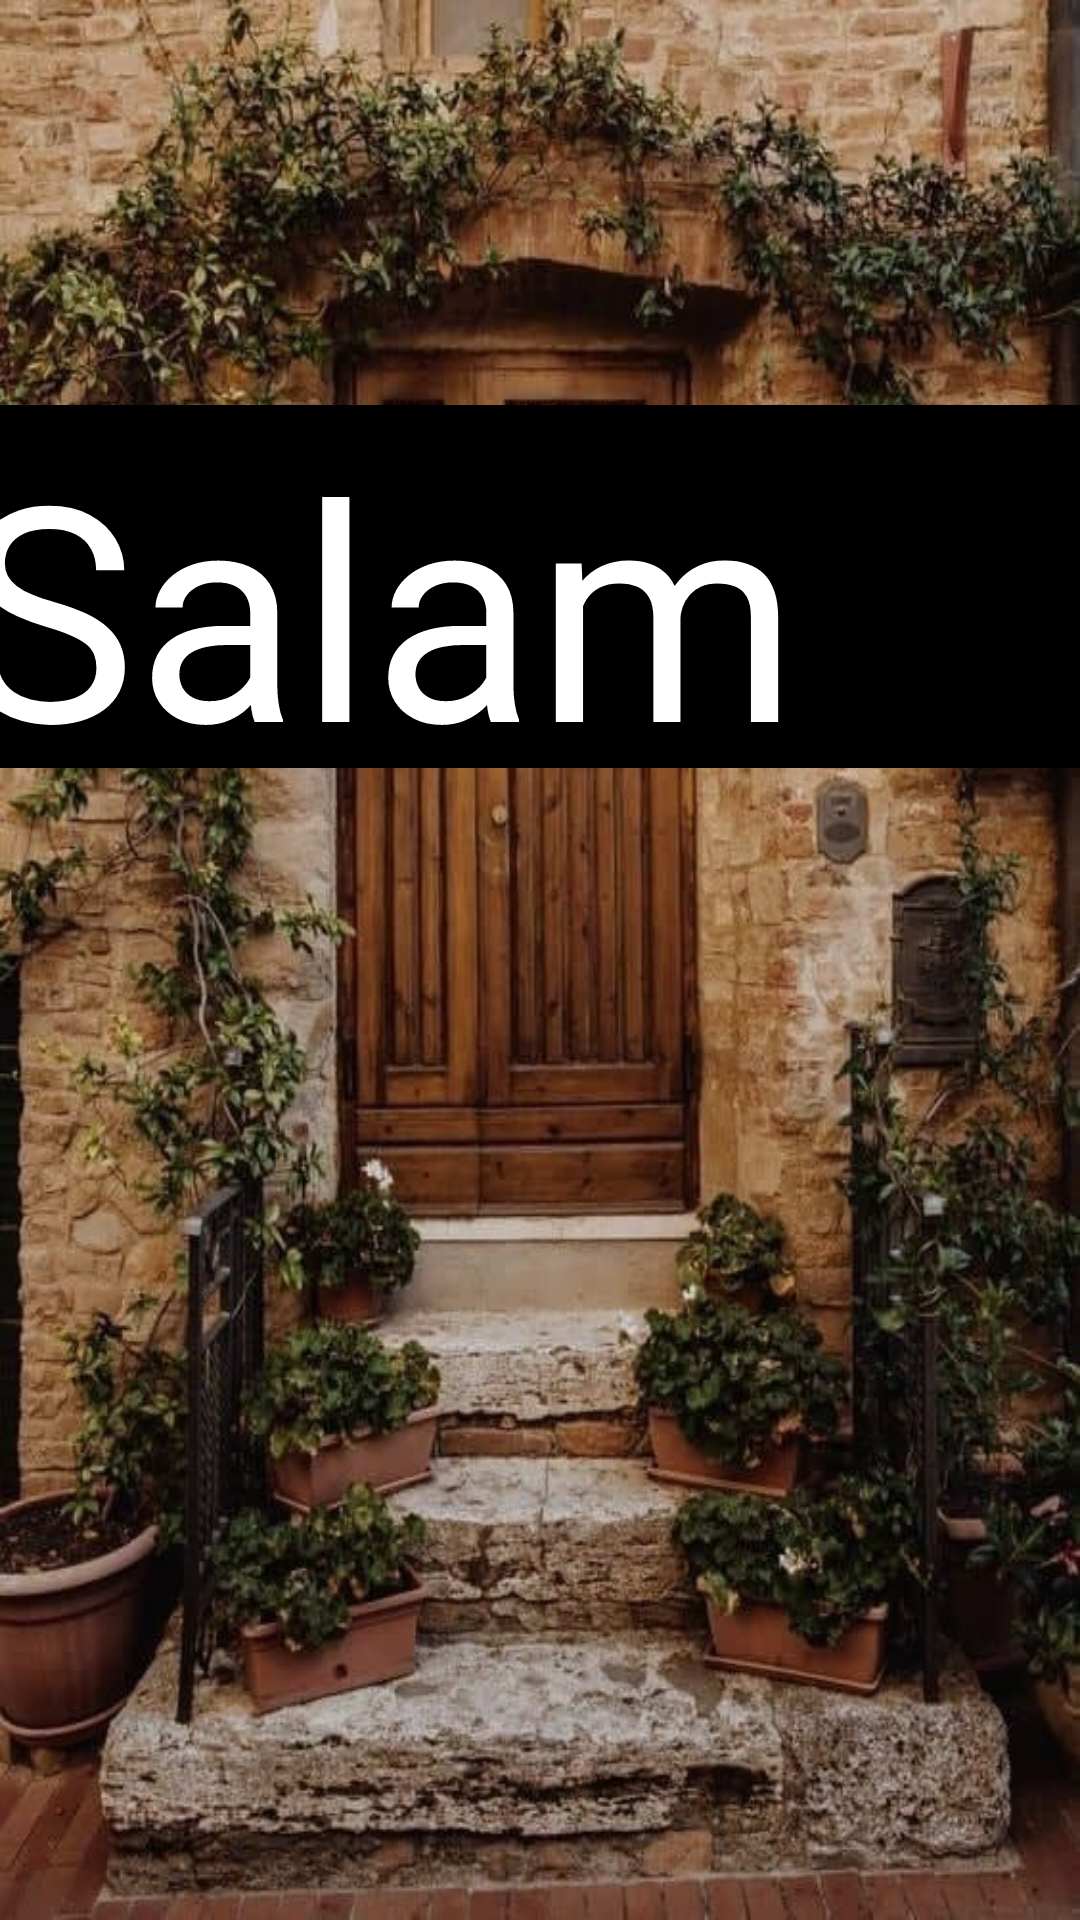

This screen was rendered from an Android layout file. Write that file and the resources it references.
<!-- AndroidManifest.xml: application theme Theme.Dz_6 -->
<!-- res/layout/activity_main2.xml -->
<?xml version="1.0" encoding="utf-8"?>
<androidx.constraintlayout.widget.ConstraintLayout xmlns:android="http://schemas.android.com/apk/res/android"
    xmlns:app="http://schemas.android.com/apk/res-auto"
    xmlns:tools="http://schemas.android.com/tools"
    android:layout_width="match_parent"
    android:layout_height="match_parent"
    android:background="@drawable/_023_01_21_16_23_39"
    tools:context=".MainActivity2">


    <TextView
        android:layout_width="389dp"
        android:layout_height="121dp"
        android:layout_marginBottom="384dp"
        android:text="Salam"
        android:textColor="@color/white"
        android:textSize="100sp"
        android:background="@color/black"
        app:layout_constraintBottom_toBottomOf="parent"
        app:layout_constraintEnd_toEndOf="parent"
        app:layout_constraintStart_toStartOf="parent" />
</androidx.constraintlayout.widget.ConstraintLayout>
<!-- resources referenced by this layout -->
<resources>
  <color name="black">#FF000000</color>
  <color name="white">#FFFFFFFF</color>
  <!-- drawable _023_01_21_16_23_39: jpg bitmap (drawable, 113756 bytes) -->
  <style name="Theme.Dz_6" parent="Theme.MaterialComponents.DayNight.NoActionBar">
          
          <item name="colorPrimary">@color/purple_500</item>
          <item name="colorPrimaryVariant">@color/purple_700</item>
          <item name="colorOnPrimary">@color/white</item>
          
          <item name="colorSecondary">@color/teal_200</item>
          <item name="colorSecondaryVariant">@color/teal_700</item>
          <item name="colorOnSecondary">@color/black</item>
          
          <item name="android:statusBarColor" tools:targetApi="l">?attr/colorPrimaryVariant</item>
          
      </style>
  <color name="purple_500">#FF6200EE</color>
  <color name="purple_700">#FF3700B3</color>
  <color name="teal_200">#FF03DAC5</color>
  <color name="teal_700">#FF018786</color>
</resources>
